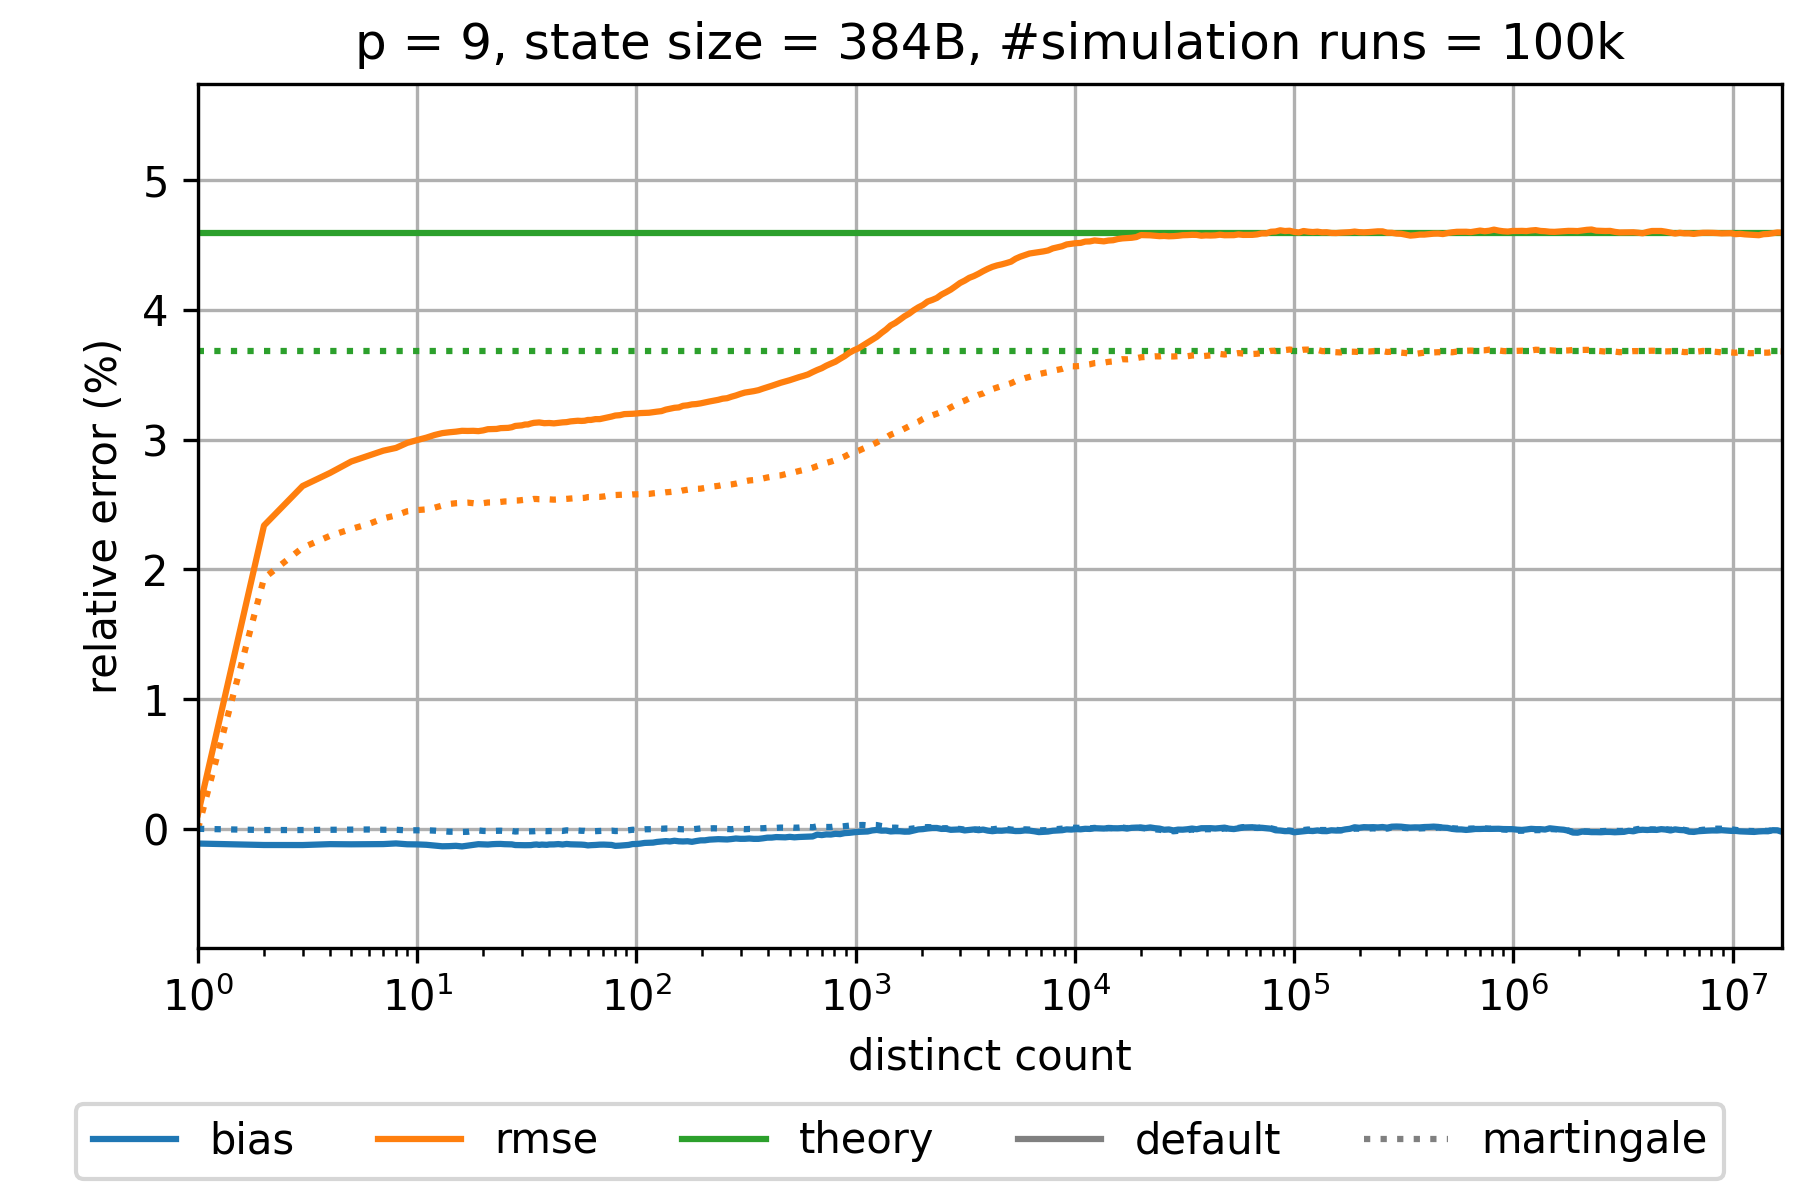

The table this chart was drawn from, first rows:
sketch_name=hyperloglog; p=9; num_cycles=100000
distinct count; relative bias default; relative rmse default; theoretical relative standard error defa…; relative bias martingale; relative rmse martingale; theoretical relative standard error mart…
0.0; NaN; NaN; 0.04592; NaN; NaN; 0.03679
1.0; -0.001134; 0.001134; 0.04592; 0.0; 0.0; 0.03679
2.0; -0.001247; 0.02337; 0.04592; -9.340182194076794E-5; 0.01931; 0.03679
3.0; -0.00125; 0.02642; 0.04592; -9.12961896476984E-5; 0.02167; 0.03679
4.0; -0.001181; 0.02742; 0.04592; -7.367233226672676E-5; 0.02258; 0.03679
5.0; -0.001193; 0.0283; 0.04592; -5.359868477053727E-5; 0.02311; 0.03679
6.0; -0.001187; 0.02876; 0.04592; -5.1534150657991594E-5; 0.02349; 0.03679
7.0; -0.001176; 0.02914; 0.04592; -7.311479410085238E-5; 0.02392; 0.03679
8.0; -0.001126; 0.02935; 0.04592; -7.437093535131284E-5; 0.02416; 0.03679
9.0; -0.001191; 0.02974; 0.04592; -1.1496363155061078E-4; 0.02447; 0.03679
10.0; -0.0012; 0.02996; 0.04592; -1.0885404907641876E-4; 0.02456; 0.03679
11.0; -0.001229; 0.03014; 0.04592; -1.1011394836428243E-4; 0.02461; 0.03679
12.0; -0.001288; 0.03035; 0.04592; -1.4081033781682207E-4; 0.02475; 0.03679
13.0; -0.001345; 0.03049; 0.04592; -1.812056468621721E-4; 0.02491; 0.03679
14.0; -0.001334; 0.03056; 0.04592; -2.2224283079407152E-4; 0.02503; 0.03679
15.0; -0.001308; 0.03061; 0.04592; -2.235654807287129E-4; 0.02509; 0.03679
16.0; -0.001356; 0.03067; 0.04592; -2.406386839309526E-4; 0.02511; 0.03679
17.0; -0.001295; 0.03066; 0.04592; -2.2757796409886587E-4; 0.02514; 0.03679
18.0; -0.001232; 0.03067; 0.04592; -1.64998687843411E-4; 0.02509; 0.03679
19.0; -0.001183; 0.03065; 0.04592; -1.2311594136162375E-4; 0.02504; 0.03679
20.0; -0.001194; 0.0307; 0.04592; -1.625685764000313E-4; 0.02509; 0.03679
21.0; -0.001211; 0.03079; 0.04592; -1.6793153072246152E-4; 0.02515; 0.03679
22.0; -0.001183; 0.0308; 0.04592; -1.5744363943949173E-4; 0.02515; 0.03679
23.0; -0.001168; 0.03081; 0.04592; -1.5435086167162932E-4; 0.02515; 0.03679
24.0; -0.001164; 0.03088; 0.04592; -1.468426663427115E-4; 0.02519; 0.03679
25.0; -0.001183; 0.03089; 0.04592; -1.651106968590563E-4; 0.02523; 0.03679
26.0; -0.001189; 0.0309; 0.04592; -1.577401699223892E-4; 0.02523; 0.03679
27.0; -0.001198; 0.03095; 0.04592; -1.673369000256115E-4; 0.02525; 0.03679
28.0; -0.00125; 0.03105; 0.04592; -2.0816278302312913E-4; 0.0253; 0.03679
29.0; -0.001255; 0.03107; 0.04592; -1.9112133195411138E-4; 0.0253; 0.03679
30.0; -0.001264; 0.03109; 0.04592; -1.9768275292016452E-4; 0.02533; 0.03679
31.0; -0.001262; 0.03115; 0.04592; -2.0552039410784033E-4; 0.02536; 0.03679
32.0; -0.001257; 0.03116; 0.04592; -1.980150486576877E-4; 0.02534; 0.03679
33.0; -0.001255; 0.03123; 0.04592; -1.869088701849108E-4; 0.02536; 0.03679
34.0; -0.001221; 0.03128; 0.04592; -1.8733403164084234E-4; 0.02542; 0.03679
35.0; -0.001204; 0.0313; 0.04592; -1.668032867700263E-4; 0.02542; 0.03679
36.0; -0.001238; 0.03132; 0.04592; -1.8716064714830707E-4; 0.0254; 0.03679
37.0; -0.001214; 0.03128; 0.04592; -1.6665488516110028E-4; 0.0254; 0.03679
38.0; -0.001225; 0.03126; 0.04592; -1.7605854918060332E-4; 0.02538; 0.03679
39.0; -0.001234; 0.03126; 0.04592; -1.801193665018628E-4; 0.02537; 0.03679
40.0; -0.001204; 0.03127; 0.04592; -1.7074503038365773E-4; 0.02539; 0.03679
42.0; -0.001201; 0.03124; 0.04592; -1.7346201328005583E-4; 0.02537; 0.03679
44.0; -0.001175; 0.03128; 0.04592; -1.3641194004321159E-4; 0.02538; 0.03679
46.0; -0.00121; 0.03132; 0.04592; -1.6391545615000171E-4; 0.0254; 0.03679
48.0; -0.001166; 0.03134; 0.04592; -1.1594374193979402E-4; 0.02543; 0.03679
50.0; -0.001194; 0.0314; 0.04592; -1.3440130081419967E-4; 0.02546; 0.03679
52.0; -0.001201; 0.03142; 0.04592; -1.2465777707487832E-4; 0.02547; 0.03679
54.0; -0.001209; 0.03145; 0.04592; -1.295592249974124E-4; 0.0255; 0.03679
56.0; -0.001215; 0.03143; 0.04592; -1.5070958200240074E-4; 0.02549; 0.03679
58.0; -0.001235; 0.03145; 0.04592; -1.5498698704966425E-4; 0.0255; 0.03679
60.0; -0.001278; 0.03151; 0.04592; -1.9373163909020477E-4; 0.02556; 0.03679
62.0; -0.001259; 0.03151; 0.04592; -1.9657655244737957E-4; 0.02557; 0.03679
65.0; -0.001243; 0.03157; 0.04592; -1.797786985545835E-4; 0.02558; 0.03679
68.0; -0.001218; 0.03157; 0.04592; -1.6054169789871825E-4; 0.02558; 0.03679
71.0; -0.001215; 0.03164; 0.04592; -1.4913235594817426E-4; 0.02561; 0.03679
74.0; -0.001228; 0.03172; 0.04592; -1.438328585832294E-4; 0.02567; 0.03679
77.0; -0.001242; 0.03177; 0.04592; -1.3812226900114145E-4; 0.02568; 0.03679
80.0; -0.001313; 0.03185; 0.04592; -1.6981495992785927E-4; 0.02572; 0.03679
84.0; -0.001295; 0.03188; 0.04592; -1.648967114627683E-4; 0.02574; 0.03679
... 253 more rows
